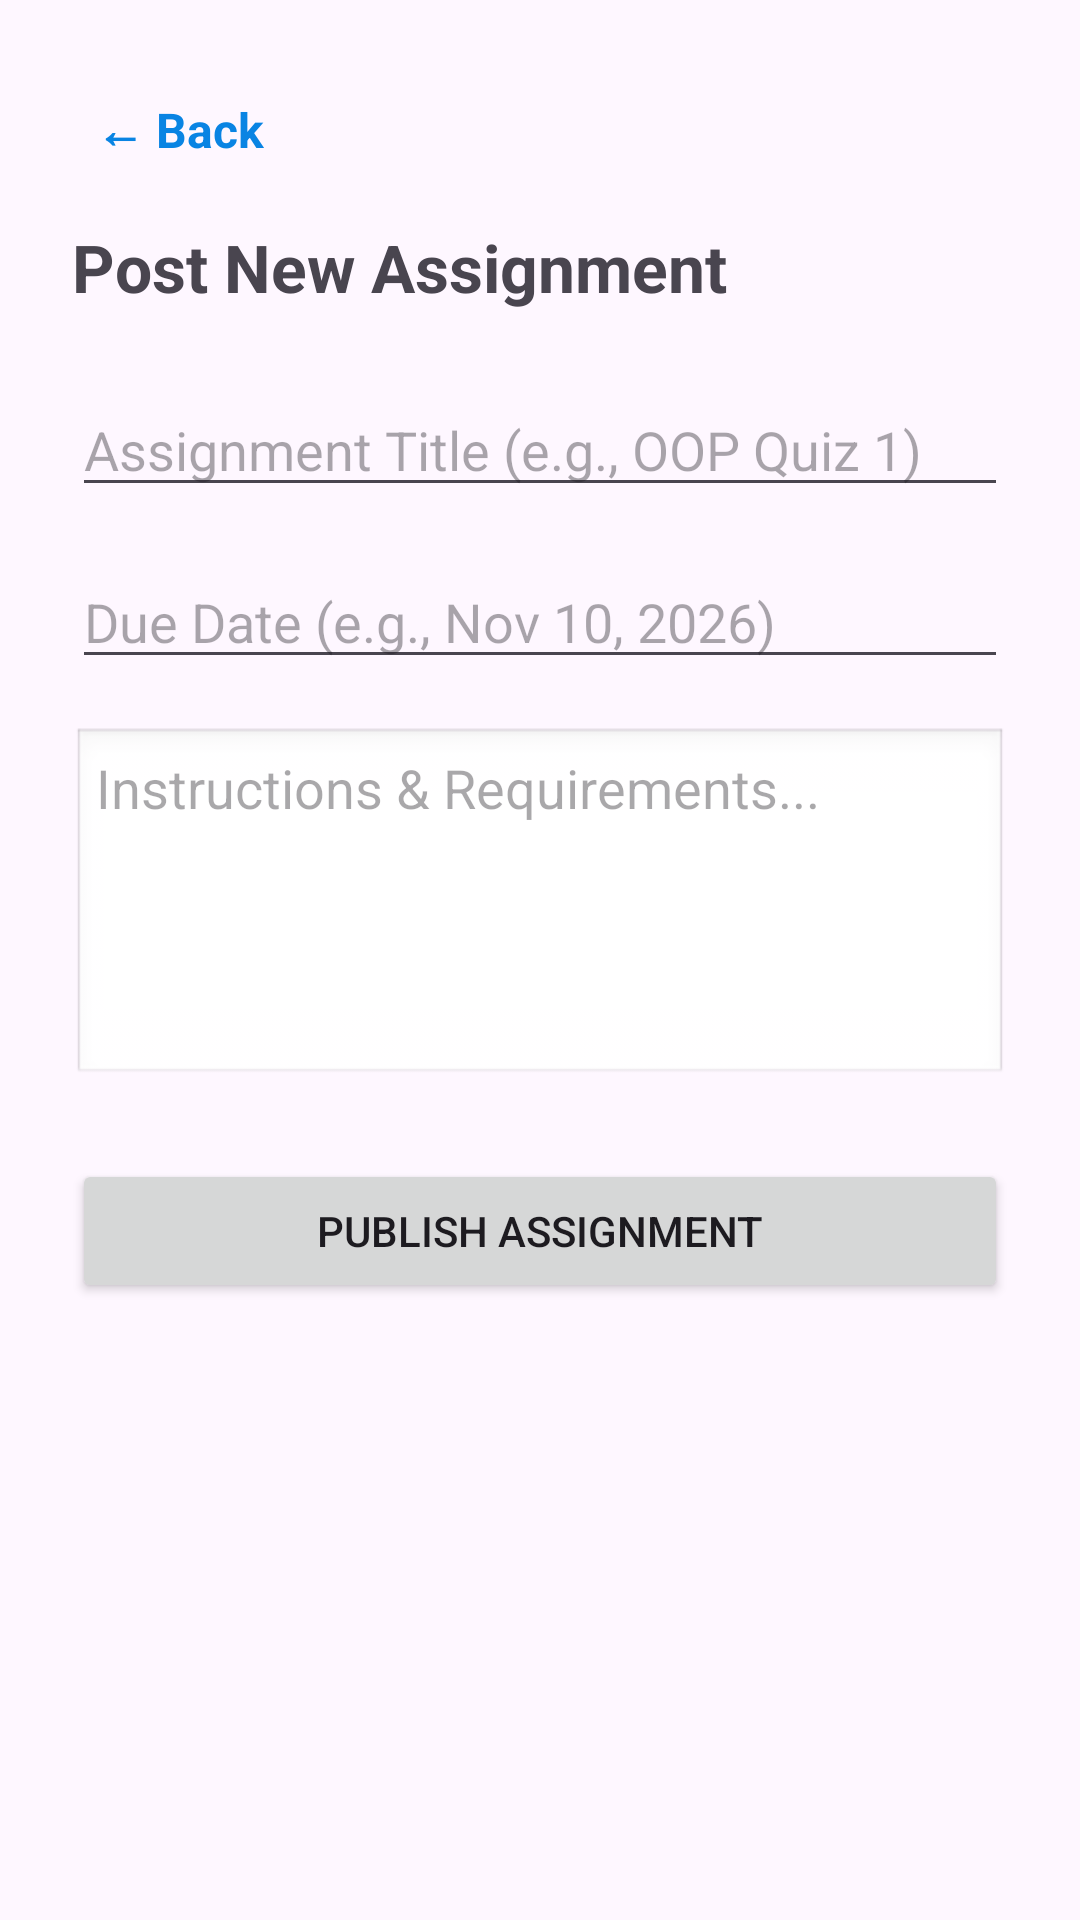

Write the Android layout XML for this screen, with the resource values it uses.
<!-- AndroidManifest.xml: application theme Theme.StudyCloudApp -->
<!-- res/layout/activity_create_assignment.xml -->
<?xml version="1.0" encoding="utf-8"?>
<LinearLayout xmlns:android="http://schemas.android.com/apk/res/android"
    android:layout_width="match_parent"
    android:layout_height="match_parent"
    android:orientation="vertical"
    android:padding="24dp"
    android:paddingBottom="90dp"
    android:clipToPadding="false">

    <TextView
        android:id="@+id/btnBack"
        android:layout_width="wrap_content"
        android:layout_height="wrap_content"
        android:text="← Back"
        android:textSize="16sp"
        android:textColor="#0984E3"
        android:textStyle="bold"
        android:padding="8dp"
        android:layout_marginBottom="12dp"
        android:clickable="true"
        android:focusable="true" />

    <TextView
        android:layout_width="wrap_content"
        android:layout_height="wrap_content"
        android:text="Post New Assignment"
        android:textSize="22sp"
        android:textStyle="bold"
        android:layout_marginBottom="24dp" />

    <EditText
        android:id="@+id/etAssignTitle"
        android:layout_width="match_parent"
        android:layout_height="wrap_content"
        android:hint="Assignment Title (e.g., OOP Quiz 1)"
        android:layout_marginBottom="16dp" />

    <EditText
        android:id="@+id/etAssignDeadline"
        android:layout_width="match_parent"
        android:layout_height="wrap_content"
        android:hint="Due Date (e.g., Nov 10, 2026)"
        android:layout_marginBottom="16dp" />

    <EditText
        android:id="@+id/etAssignDesc"
        android:layout_width="match_parent"
        android:layout_height="120dp"
        android:hint="Instructions &amp; Requirements..."
        android:gravity="top|start"
        android:background="@android:drawable/edit_text"
        android:padding="8dp"
        android:layout_marginBottom="24dp" />

    <Button
        android:id="@+id/btnPublishAssignment"
        android:layout_width="match_parent"
        android:layout_height="wrap_content"
        android:text="Publish Assignment" />

</LinearLayout>
<!-- resources referenced by this layout -->
<resources>
  <style name="Theme.StudyCloudApp" parent="Base.Theme.StudyCloudApp" />
  <style name="Base.Theme.StudyCloudApp" parent="Theme.Material3.DayNight.NoActionBar">
          
          
      </style>
</resources>
